Run: headless pygame with SDL's dummy video driver; simulated clock (each Clock.tick advances the game by its frame time, no real sleeping); random seed 0; keys injected as events and as key.get_pressed() state; mouse plan: one left click at the window centre at the start of phase 2, then a move to the lower-right quarter at the start of phase 3.
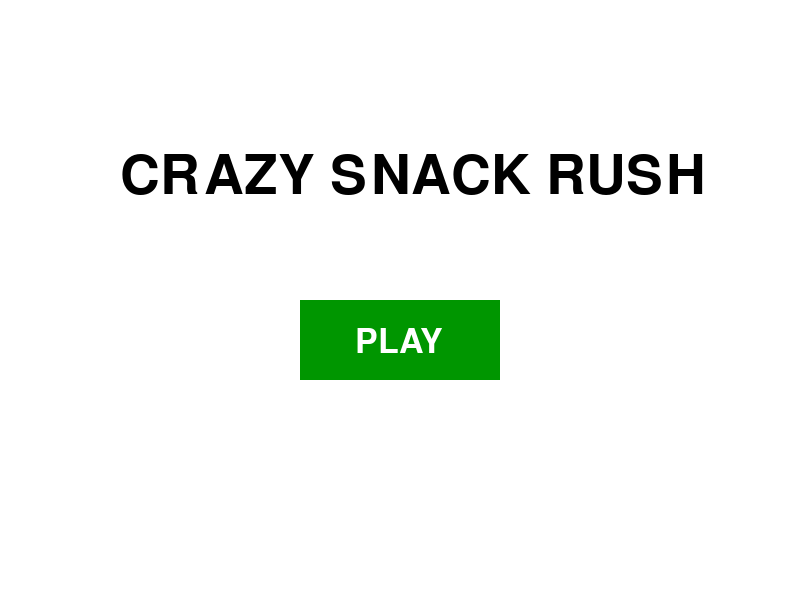
Frame 1 of 4 · flips 1–60 · no input
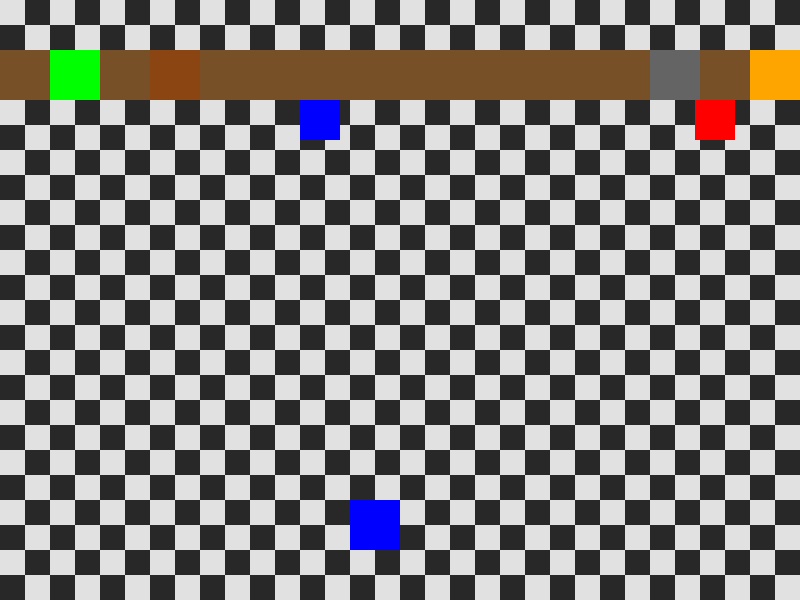
Frame 2 of 4 · flips 61–180 · clicked the window centre · tapped SPACE, RETURN · held RIGHT (→), D
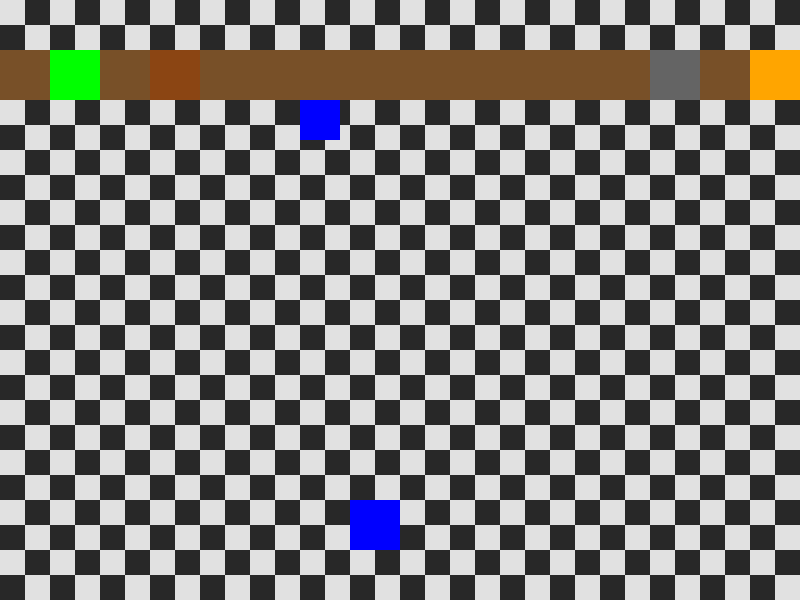
Frame 3 of 4 · flips 181–300 · moved the mouse to the lower-right quarter · held DOWN (↓), S
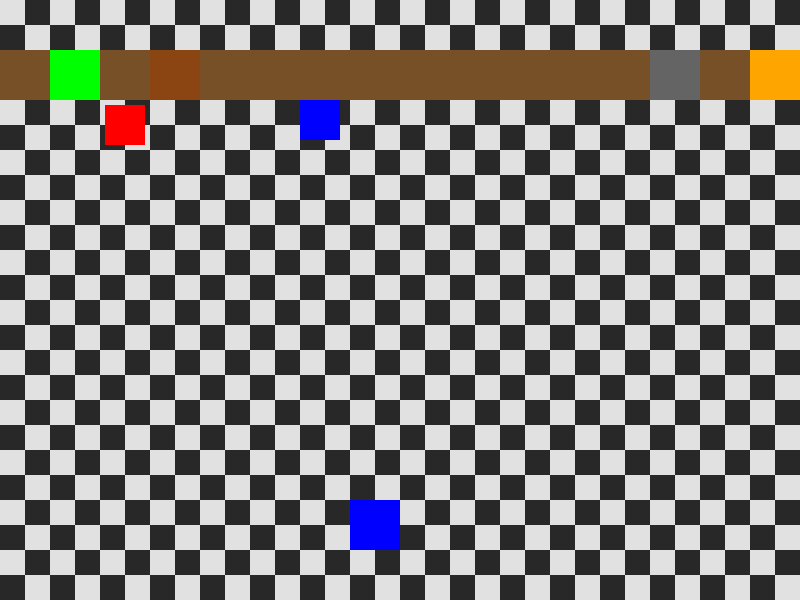
Frame 4 of 4 · flips 301–420 · held LEFT (←), A, UP (↑), W

The pygame program that drew these frames:

### Juego cocina ###
import random
import time
import os
import sys
import pygame
from pygame.locals import *
pygame.init()

#--- Clases ingredientes ----------------------

class ingredientes:
    def __init__(self, Lechuga, Tomate, Cebolla, Pan,):
        pass 
class Ensalada:
    #El nombre de las ensaladas lo estoy definiendo según los ingredientes siendo L = Lechuga T= Tomate C= Cebolla, por cualquier cosa de que los vaya a tener que usar  
     
    def __init__(self, EnsaladaLT, EnsaladaLC, EnsaladaLTC):
        self.EnsaladaLT = [self.Lechuga, self.Tomate,]
        self.EnsaladaLT = [self.Lechuga, self.Cebolla,]
        self.EnsaladaLT = [self.Lechuga, self.Tomate, self.Cebolla]
        
        pass

#--- Configuración de la pantalla ------------------------

WIDTH, HEIGHT = 800, 600
Tile_size = 25 # tamano Cuadricula de cocina

screen = pygame.display.set_mode((WIDTH, HEIGHT))
pygame.display.set_caption("Crazy Snack Rush")  

clock = pygame.time.Clock()
FPS = 60
running = True
estado = "menu"

fuente_titulo = pygame.font.SysFont(None, 80)
fuente_boton = pygame.font.SysFont(None, 50)

#--- Crear Chef ------------------------------------------------

class Chef:

    def __init__(self, x, y, color):
        self.x = x
        self.y = y
        self.size = 40
        self.color = color

    def draw(self, screen):
        pygame.draw.rect(
            screen,
            self.color,
            (self.x, self.y, self.size, self.size)
        )

    def move(self, keys):#movimiento del chef

        speed = 5

        if keys[pygame.K_w]:
            self.y -= speed

        if keys[pygame.K_s]:
            self.y += speed

        if keys[pygame.K_a]:
            self.x -= speed

        if keys[pygame.K_d]:
            self.x += speed

    def get_rect(self):

        return pygame.Rect(
            self.x,
            self.y,
            self.size,
            self.size
        )

#-----------------Crear estaciones ------------------------------------

class Estacion:
    def __init__(self, x, y, color, nombre):
        self.x = x
        self.y = y
        self.width = 50
        self.height = 50
        self.color = color
        self.nombre = nombre
        self.rect = pygame.Rect(
            self.x,
            self.y,
            self.width,
            self.height
        )

    def draw(self, screen):

        pygame.draw.rect(
            screen,
            self.color,
            (self.x, self.y, self.width, self.height)
        )


chef1 = Chef(100,100, (255, 0, 0))
chef2 = Chef(300,100, (0, 0, 255))
chef_activo = chef1

boton_play = pygame.Rect(300, 300, 200, 80)

#-------------------- Estaciones ------------------------------

despensa_lechuga = Estacion(
    50,
    50,
    (0,255,0),
    "Lechuga"
)

despensa_tomate = Estacion(
    150,
    50,
    (255,0,0),
    "Tomate"
)

tabla_picar = Estacion(
    150,
    50,
    (139,69,19),
    "Tabla"
)

cocina = Estacion(
    650,
    50,
    (100,100,100),
    "Cocina"
)

freidora = Estacion(
    750,
    50,
    (255,165,0),
    "Freidora"
)

entrega = Estacion(
    350,
    500,
    (0,0,255),
    "Entrega"
)

estaciones = [
    despensa_lechuga, despensa_tomate,
    tabla_picar, cocina, freidora,
    entrega
]

#------------ Ciclo principal ---------------------------------

while running:
    for event in pygame.event.get():
        if event.type == pygame.QUIT:
            running = False

        if estado ==  "menu":

            if event.type == pygame.MOUSEBUTTONDOWN:

                if boton_play.collidepoint(event.pos):
                    estado = "juego"
        
        if event.type == pygame.KEYDOWN:#cuando se presiona
            if event.key == pygame.K_TAB:#si la tecla que se presiona es TAB
                if chef_activo == chef1:#revisa el chef actual es chef1 y se cambia
                    chef_activo = chef2
                else:
                    chef_activo = chef1#Si no es chef1, entonces significa que es chef2: se cambia a chef1.


    screen.fill((255,255,255))

    if estado == "menu": #lo que ensena si esta en el menu
        titulo = fuente_titulo.render(
            "CRAZY SNACK RUSH",
            True,
            (0,0,0)
        )

        texto_play = fuente_boton.render(
            "PLAY",
            True,
            (255,255,255)
        )

        pygame.draw.rect(
            screen,
            (0,150,0),
            boton_play
        )

        screen.blit(titulo, (120,150))
        screen.blit(texto_play, (355,325))

    if estado == "juego":#lo que ensena si esta en el juego

        for fila in range(0, HEIGHT, Tile_size):
            for columna in range(0, WIDTH, Tile_size):

                if ((fila // Tile_size) + (columna // Tile_size)) % 2 == 0:

                    color = (225, 225, 225)

                else:
                    color = (40,40,40)

                pygame.draw.rect(
                    screen,
                    color,
                    (columna, fila, Tile_size, Tile_size)
                )

        pygame.draw.rect(
            screen,
            (120,80,40),
            (0,50,WIDTH,50)
        )

        #Ensenar estaciones en la cuadricula
        despensa_lechuga.draw(screen)
        despensa_tomate.draw(screen)
        tabla_picar.draw(screen)
        cocina.draw(screen)
        freidora.draw(screen)
        entrega.draw(screen)

        #ensenar ambor chefs dentro de cuadricula
        chef1.draw(screen)
        chef2.draw(screen)

        keys = pygame.key.get_pressed()
        chef_activo.move(keys)

        chef_rect = chef_activo.get_rect()

        for estacion in estaciones:
            if chef_rect.colliderect(estacion.rect):
                texto = fuente_boton.render(
                    "E",
                    True,
                    (255,0,0)
                )
                screen.blit(
                    texto,
                    (
                        estacion.x + 15,
                        estacion.y - 40
                    )
                )


    pygame.display.flip()
    clock.tick(FPS)

pygame.quit()
